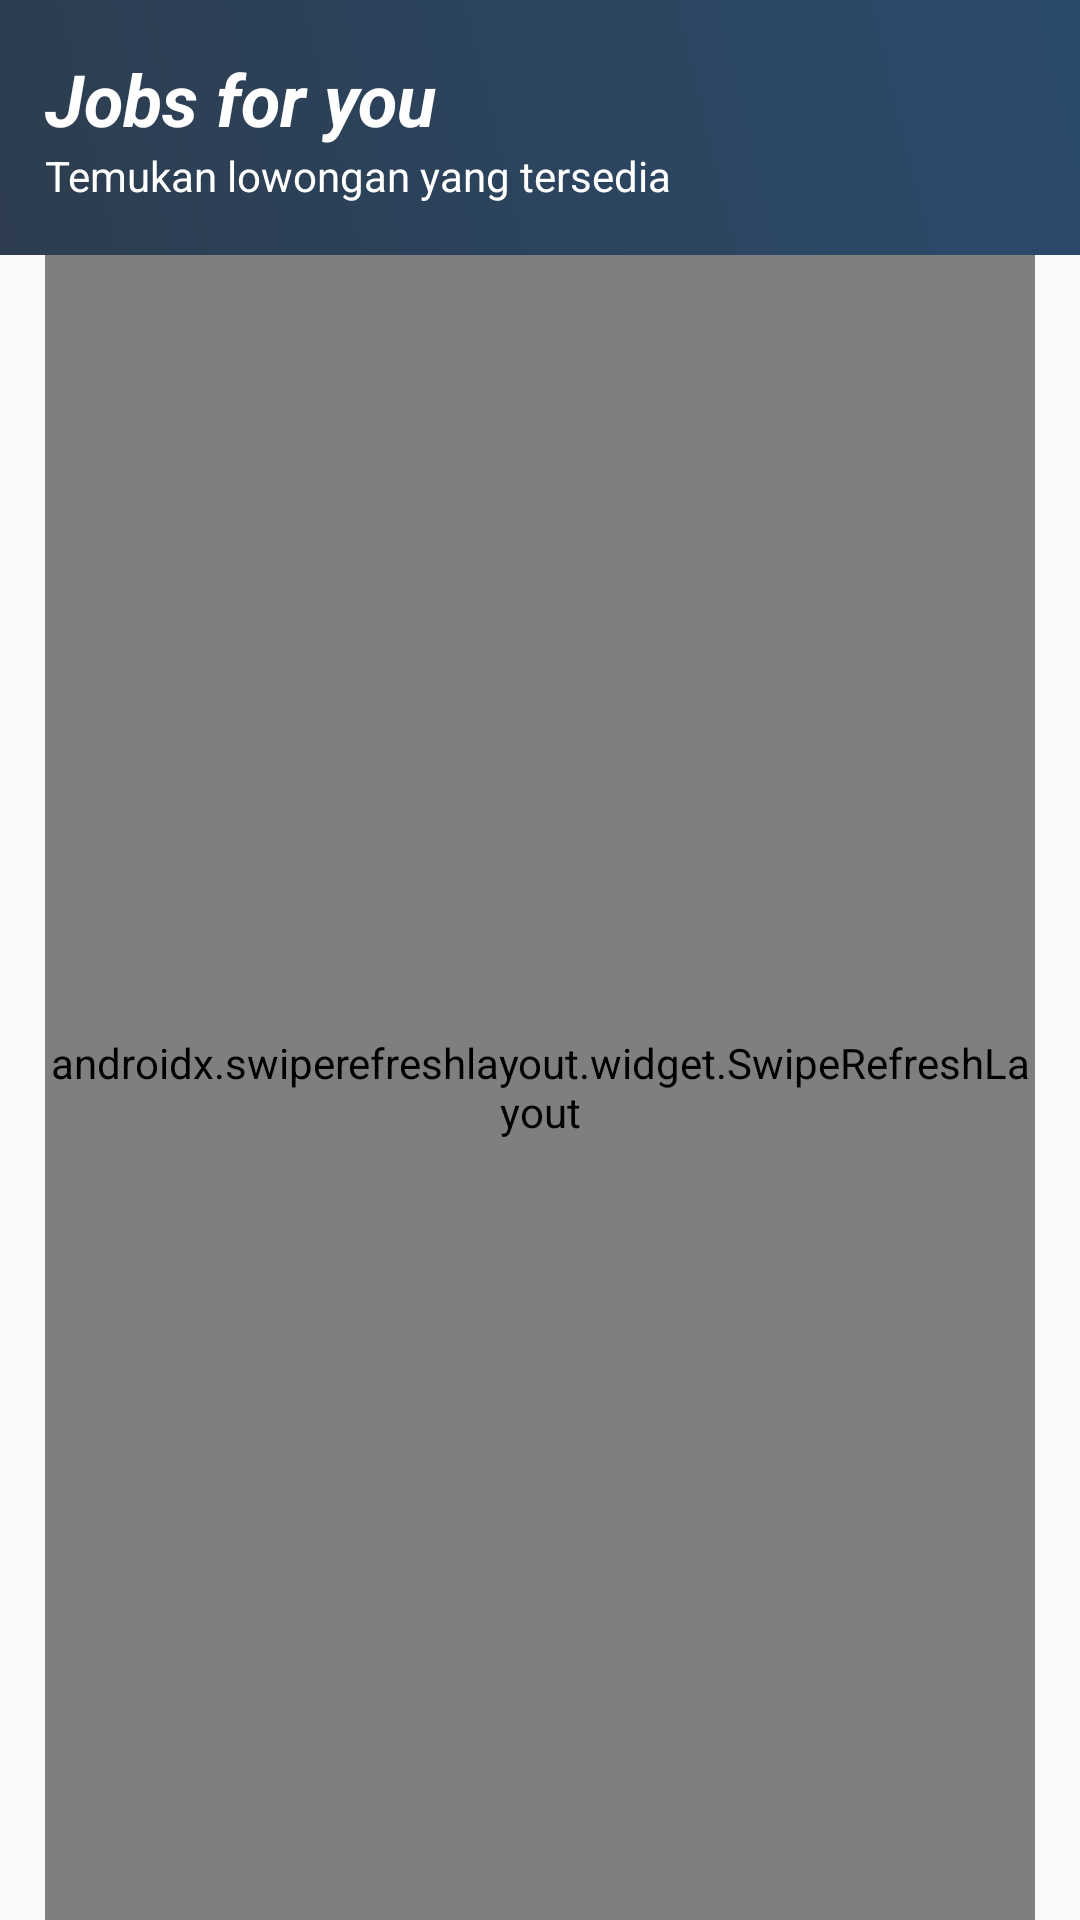

Android layout source for this screen:
<!-- AndroidManifest.xml: application theme Theme.AndroidMKP -->
<!-- res/layout/fragment_proyek.xml -->
<?xml version="1.0" encoding="utf-8"?>
<androidx.constraintlayout.widget.ConstraintLayout xmlns:android="http://schemas.android.com/apk/res/android"
    xmlns:app="http://schemas.android.com/apk/res-auto"
    android:layout_width="match_parent"
    android:layout_height="match_parent"
    android:background="@color/white2">

    <LinearLayout
        android:id="@+id/linear1"
        android:layout_width="match_parent"
        android:layout_height="85dp"
        android:gravity="center_vertical"
        app:layout_constraintTop_toTopOf="parent"
        app:layout_constraintStart_toStartOf="parent"
        android:paddingHorizontal="15dp"
        android:orientation="vertical"
        android:background="@drawable/gradient1">

    <TextView
        android:id="@+id/title1"
        android:layout_width="match_parent"
        android:layout_height="wrap_content"
        android:text="@string/jobs_for_you"
        android:textSize="24sp"
        android:textStyle="italic|bold"
        android:paddingTop="15dp"
        android:textColor="@color/white"/>

    <TextView
        android:id="@+id/title2"
        android:layout_width="wrap_content"
        android:layout_height="wrap_content"
        android:text="@string/temukan_lowongan_yang_tersedia"
        android:textColor="@color/white"
        android:paddingBottom="15dp"/>

    </LinearLayout>

    <ProgressBar
        android:id="@+id/progressBar"
        android:layout_width="wrap_content"
        android:layout_height="wrap_content"
        app:layout_constraintTop_toTopOf="parent"
        app:layout_constraintStart_toStartOf="parent"
        app:layout_constraintEnd_toEndOf="parent"
        app:layout_constraintBottom_toBottomOf="parent"
        android:visibility="gone"
        android:elevation="4dp"/>

    
    <androidx.swiperefreshlayout.widget.SwipeRefreshLayout
        android:id="@+id/swipeRefreshLayout"
        android:layout_width="match_parent"
        android:layout_height="0dp"
        android:layout_marginHorizontal="15dp"
        app:layout_constraintTop_toBottomOf="@id/linear1"
        app:layout_constraintStart_toStartOf="parent"
        app:layout_constraintEnd_toEndOf="parent"
        app:layout_constraintBottom_toBottomOf="parent"
        android:background="@color/white2">

        <androidx.recyclerview.widget.RecyclerView
            android:id="@+id/recyclerView"
            android:layout_width="match_parent"
            android:layout_height="match_parent"
            android:scrollbars="vertical"
            android:background="@color/white2"/>
    </androidx.swiperefreshlayout.widget.SwipeRefreshLayout>

</androidx.constraintlayout.widget.ConstraintLayout>
<!-- resources referenced by this layout -->
<resources>
  <color name="white">#FFFFFF</color>
  <color name="white2">#F9F9F9</color>
  <!-- drawable gradient1 (drawable) -->
  <?xml version="1.0" encoding="utf-8"?>
  <layer-list xmlns:android="http://schemas.android.com/apk/res/android">
      <item>
          <shape android:shape="rectangle">
              <gradient
                  android:startColor="@color/navy"
              android:endColor="@color/navy3"
              android:angle="45" />
          </shape>
      </item>
  </layer-list>
  <string name="jobs_for_you">Jobs for you</string>
  <string name="temukan_lowongan_yang_tersedia">Temukan lowongan yang tersedia</string>
  <style name="Theme.AndroidMKP" parent="Base.Theme.AndroidMKP" />
  <color name="navy">#2D3D4F</color>
  <color name="navy3">#2b4b6d</color>
  <style name="Base.Theme.AndroidMKP" parent="Theme.Material3.DayNight.NoActionBar">
          
           <item name="colorPrimary">@color/red2</item>
      </style>
  <color name="red2">#E43533</color>
</resources>
